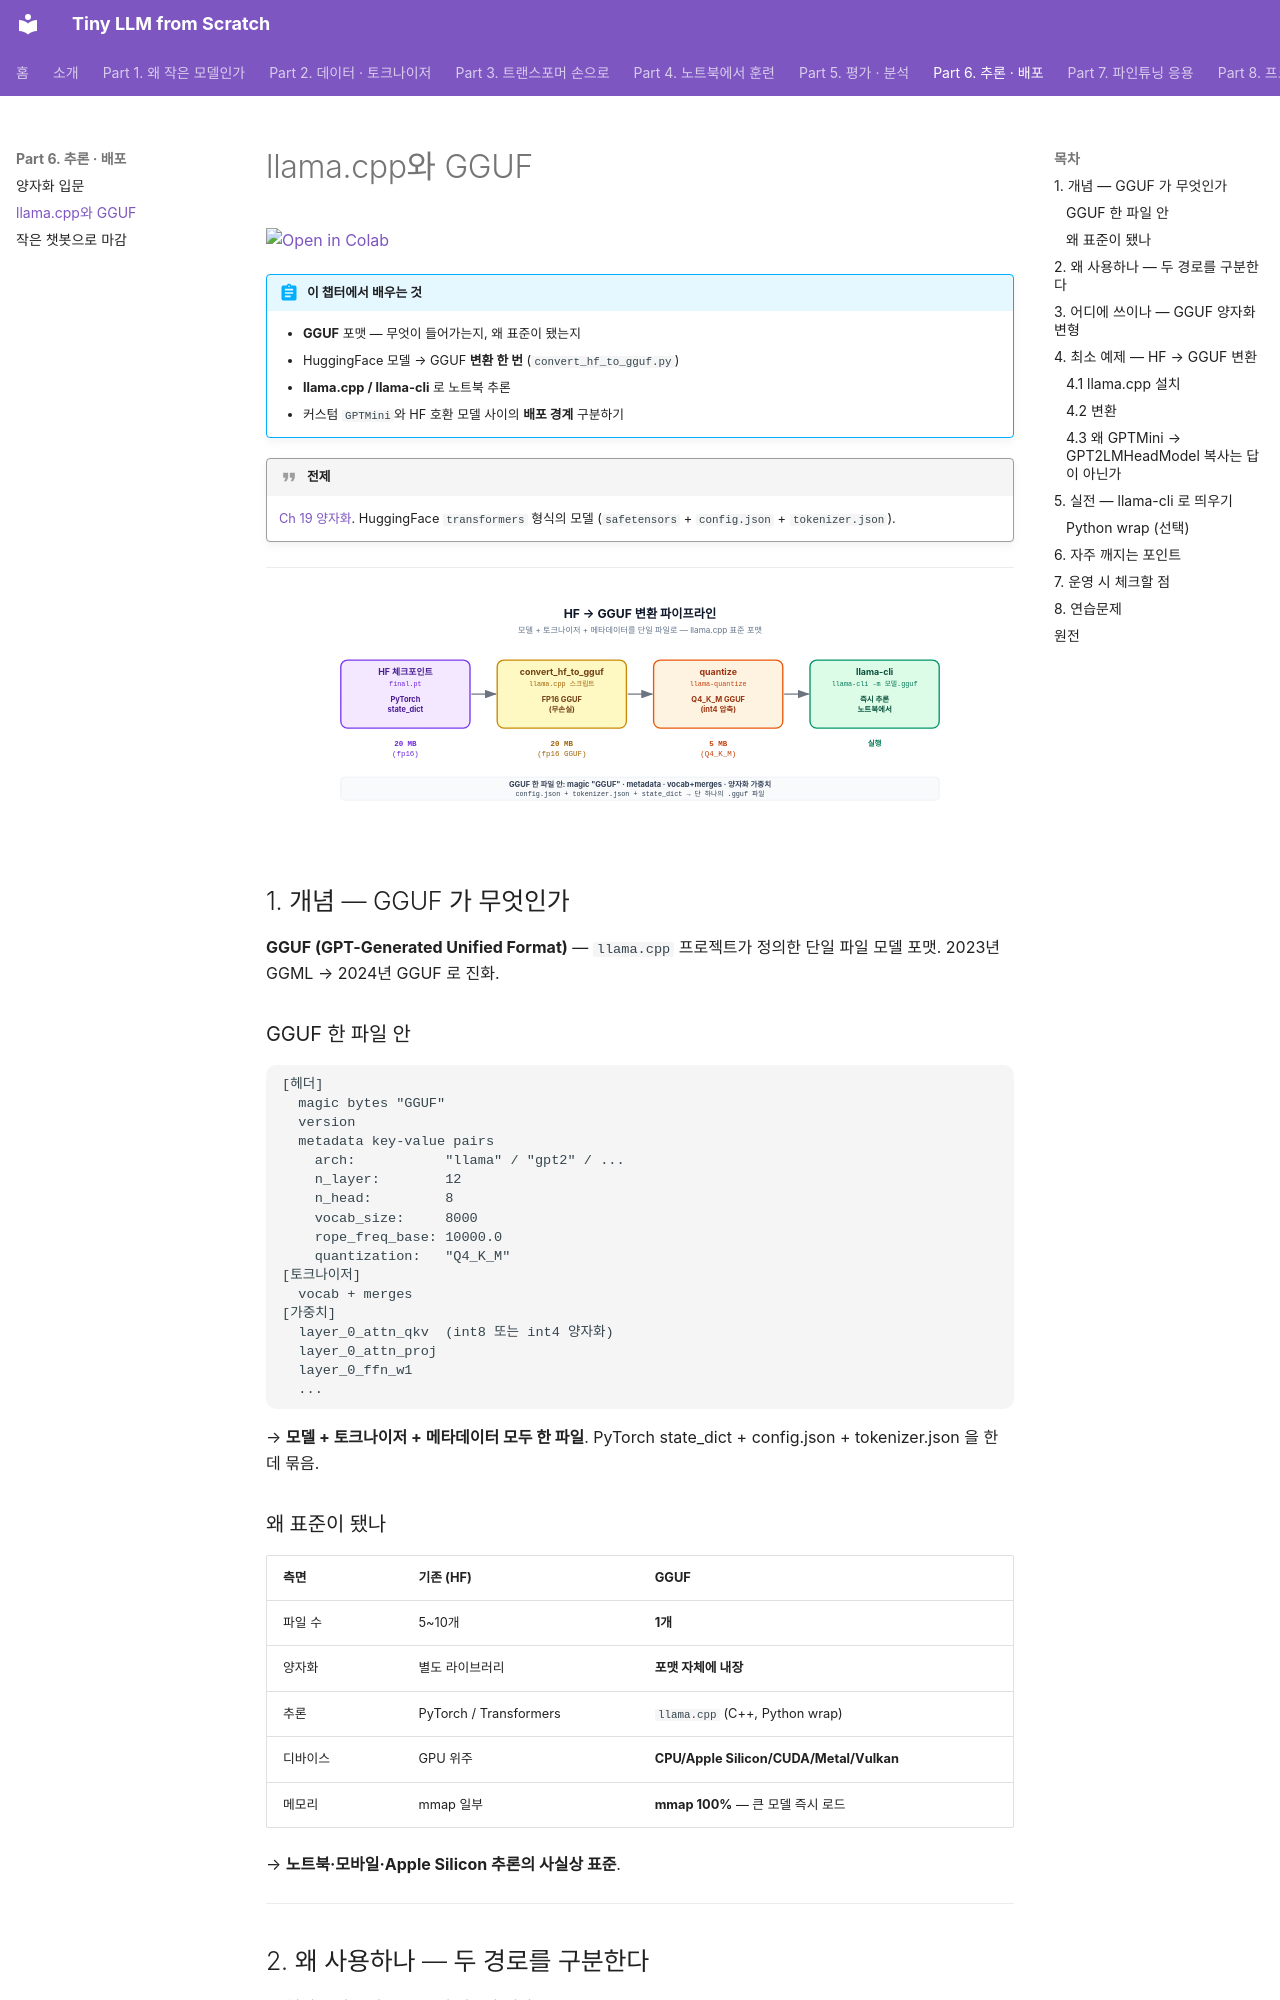

repository: desty/study-tiny-llm · page: part6/20-llamacpp-gguf/index.html · generator: mkdocs

# llama.cpp와 GGUF

<a class="colab-badge" href="https://colab.research.google.com/github/desty/study-tiny-llm/blob/main/notebooks/part6/ch20_llamacpp_gguf.ipynb" target="_blank">
  <img src="https://colab.research.google.com/assets/colab-badge.svg" alt="Open in Colab">
</a>

!!! abstract "이 챕터에서 배우는 것"
    - **GGUF** 포맷 — 무엇이 들어가는지, 왜 표준이 됐는지
    - HuggingFace 모델 → GGUF **변환 한 번** (`convert_hf_to_gguf.py`)
    - **llama.cpp / llama-cli** 로 노트북 추론
    - 커스텀 `GPTMini`와 HF 호환 모델 사이의 **배포 경계** 구분하기

!!! quote "전제"
    [Ch 19 양자화](19-quantization.md). HuggingFace `transformers` 형식의 모델 (`safetensors` + `config.json` + `tokenizer.json`).

---

![HF → GGUF 변환 파이프라인](../assets/diagrams/gguf-pipeline.svg#only-light)
![HF → GGUF 변환 파이프라인](../assets/diagrams/gguf-pipeline-dark.svg#only-dark)

## 1. 개념 — GGUF 가 무엇인가

**GGUF (GPT-Generated Unified Format)** — `llama.cpp` 프로젝트가 정의한 단일 파일 모델 포맷. 2023년 GGML → 2024년 GGUF 로 진화.

### GGUF 한 파일 안

```
[헤더]
  magic bytes "GGUF"
  version
  metadata key-value pairs
    arch:           "llama" / "gpt2" / ...
    n_layer:        12
    n_head:         8
    vocab_size:     8000
    rope_freq_base: 10000.0
    quantization:   "Q4_K_M"
[토크나이저]
  vocab + merges
[가중치]
  layer_0_attn_qkv  (int8 또는 int4 양자화)
  layer_0_attn_proj
  layer_0_ffn_w1
  ...
```

→ **모델 + 토크나이저 + 메타데이터 모두 한 파일**. PyTorch state_dict + config.json + tokenizer.json 을 한 데 묶음.

### 왜 표준이 됐나

| 측면 | 기존 (HF) | GGUF |
|---|---|---|
| 파일 수 | 5~10개 | **1개** |
| 양자화 | 별도 라이브러리 | **포맷 자체에 내장** |
| 추론 | PyTorch / Transformers | `llama.cpp` (C++, Python wrap) |
| 디바이스 | GPU 위주 | **CPU/Apple Silicon/CUDA/Metal/Vulkan** |
| 메모리 | mmap 일부 | **mmap 100%** — 큰 모델 즉시 로드 |

→ **노트북·모바일·Apple Silicon 추론의 사실상 표준**.

---
